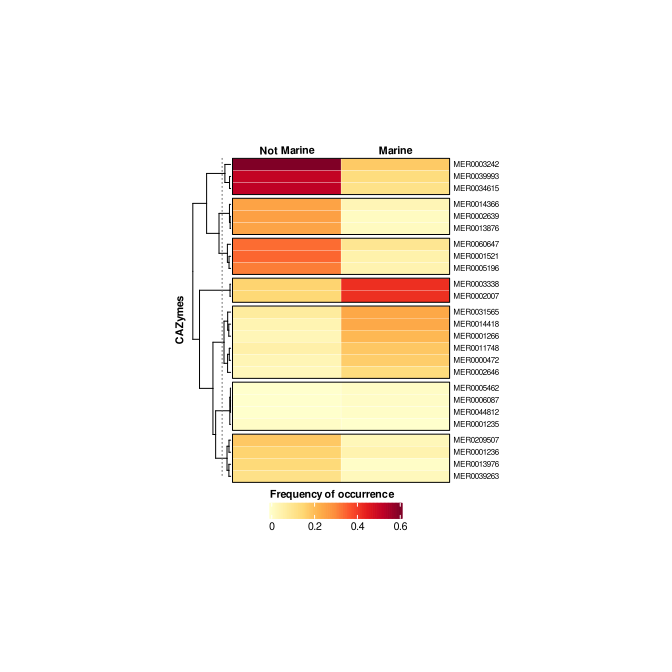

Values plotted in this chart, from the file beside it:
Origin, MER0034615, MER0001521, MER0060647, MER0039993, MER0002639, MER0005196, MER0013976, MER0003242, MER0013876, MER0014366, MER0003338, MER0031565, MER0001266, MER0002007, MER0001236, MER0000472, MER0209507, MER0014418, MER0011748, MER0039263, MER0002646, MER0001235, MER0005462
Marine, 0.1146, 0.05469, 0.09896, 0.1328, 0.01693, 0.04557, 0.007812, 0.1771, 0.01823, 0.03646, 0.4154, 0.2422, 0.2096, 0.4141, 0.04948, 0.1693, 0.03125, 0.2409, 0.181, 0.02604, 0.1341, 0.0, 0.01172
Non_marine, 0.5143, 0.3422, 0.3361, 0.5082, 0.2582, 0.3156, 0.1414, 0.5943, 0.25, 0.252, 0.1578, 0.07582, 0.03484, 0.1475, 0.1578, 0.03689, 0.1803, 0.04303, 0.05738, 0.1168, 0.03074, 0.008197, 0.0
